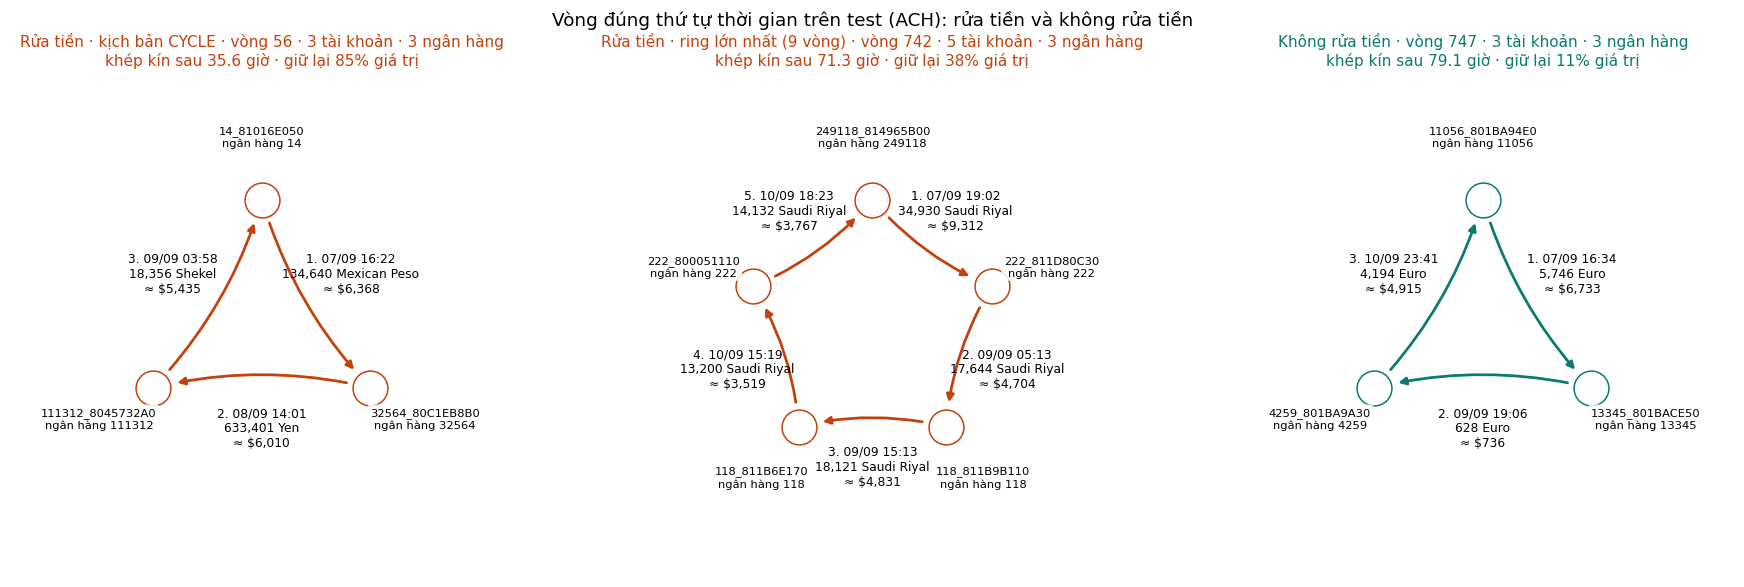

The table this chart was drawn from, first rows:
kind, cycle_id, length, banks, currencies, hours, value_kept, ids
Rửa tiền · kịch bản CYCLE, 56, 3, 3, 3, 35.6, 0.8536, 3586640 3586642 3586644
Rửa tiền · ring lớn nhất (9 vòng), 742, 5, 3, 1, 71.35, 0.3779, 2132658 4376201 4376202 4929656 4929657
Không rửa tiền, 747, 3, 3, 1, 79.12, 0.1094, 3591077 4742854 5075989
